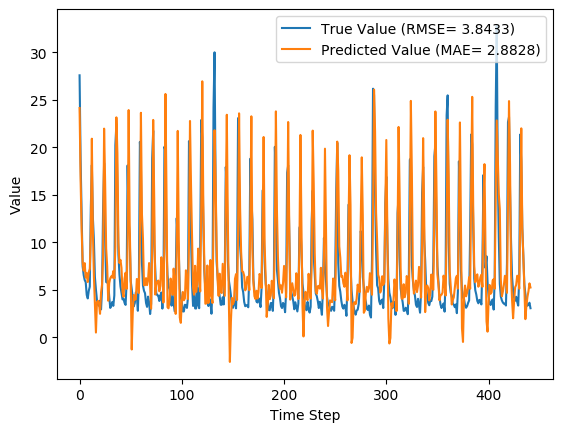

Values plotted in this chart, from the file beside it:
y_true, y_pred, y_true_scaled, y_pred_scaled
27.59, 24.14, 0.8587, 0.7482
18.73, 16.63, 0.5747, 0.5074
12.85, 11.37, 0.3862, 0.3387
7.48, 7.881, 0.2141, 0.2269
6.57, 7.032, 0.1849, 0.1997
6.04, 7.817, 0.1679, 0.2249
5.81, 6.299, 0.1606, 0.1763
4.46, 6.769, 0.1173, 0.1913
4.1, 5.825, 0.1058, 0.161
4.91, 6.872, 0.1317, 0.1946
5.34, 7.217, 0.1455, 0.2057
13.68, 10.9, 0.4128, 0.3237
18.14, 20.92, 0.5558, 0.6448
12.64, 11.4, 0.3795, 0.3398
10.28, 6.47, 0.3038, 0.1817
6.35, 3.477, 0.1779, 0.0858
5.03, 0.5092, 0.1356, -0.00932
3.92, 3.716, 0.1, 0.09345
3.44, 3.844, 0.08462, 0.09756
3.32, 3.581, 0.08077, 0.08912
3.86, 2.481, 0.09808, 0.05387
2.95, 4.708, 0.06891, 0.1253
5.15, 5.573, 0.1394, 0.153
13.58, 8.6, 0.4096, 0.25
18.33, 21.98, 0.5619, 0.6787
10.32, 16.31, 0.3051, 0.497
5.83, 9.362, 0.1612, 0.2744
5.76, 7.482, 0.159, 0.2142
5.79, 3.857, 0.1599, 0.09797
4.28, 5.71, 0.1115, 0.1574
3.1, 6.216, 0.07372, 0.1736
3.32, 6.425, 0.08077, 0.1803
3.73, 6.294, 0.09391, 0.1761
3.32, 6.981, 0.08077, 0.1981
4.43, 6.222, 0.1163, 0.1738
20.24, 9.539, 0.6231, 0.2801
22.44, 23.16, 0.6936, 0.7168
15.41, 19.37, 0.4683, 0.5952
8.69, 9.952, 0.2529, 0.2933
6.6, 7.83, 0.1859, 0.2253
5.37, 8.16, 0.1465, 0.2359
4.68, 7.3, 0.1244, 0.2083
4.0, 4.808, 0.1026, 0.1285
4.08, 4.272, 0.1051, 0.1113
3.63, 6.203, 0.09071, 0.1732
3.42, 6.806, 0.08397, 0.1925
5.76, 5.101, 0.159, 0.1379
18.11, 9.788, 0.5548, 0.2881
12.18, 23.93, 0.3647, 0.7414
10.72, 12, 0.3179, 0.3588
5.95, 6.211, 0.1651, 0.1734
5.09, -1.275, 0.1375, -0.06652
4.13, 2.573, 0.1067, 0.05683
3.27, 4.469, 0.07917, 0.1176
3.62, 3.976, 0.09038, 0.1018
4.73, 3.989, 0.126, 0.1022
4.38, 6.144, 0.1147, 0.1713
2.8, 6.102, 0.0641, 0.1699
5.98, 4.68, 0.166, 0.1243
20.58, 10.15, 0.634, 0.2998
... 382 more rows
